Run: headless pygame with SDL's dummy video driver; simulated clock (each Clock.tick advances the game by its frame time, no real sleeping); random seed 0; keys injected as events and as key.get_pressed() state; mouse plan: one left click at the window centre at the start of phase 2, then a move to the lower-right quarter at the start of phase 3.
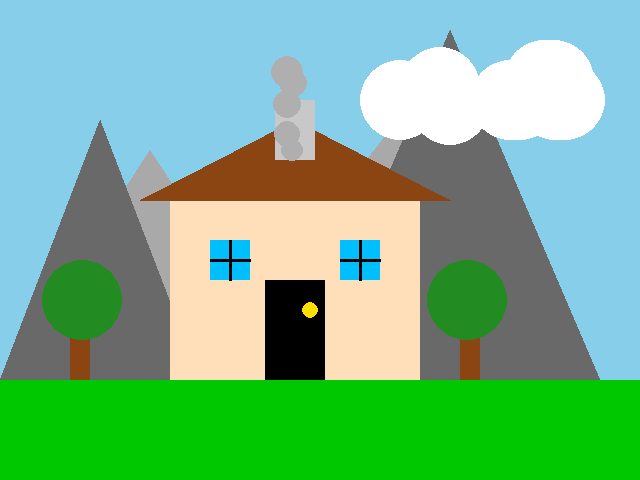
Frame 1 of 4 · flips 1–60 · no input
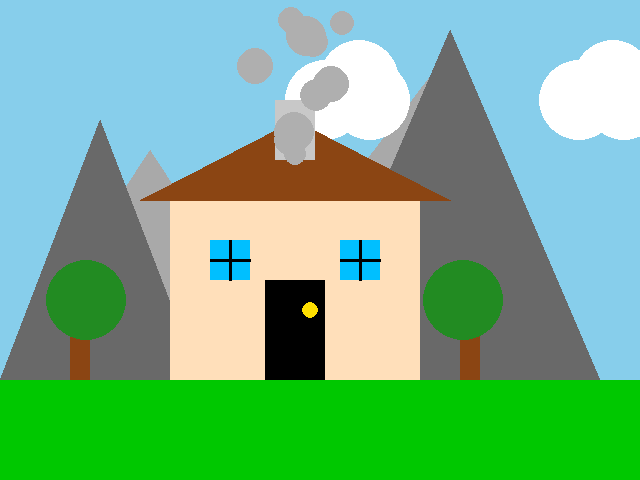
Frame 2 of 4 · flips 61–180 · clicked the window centre · tapped SPACE, RETURN · held RIGHT (→), D
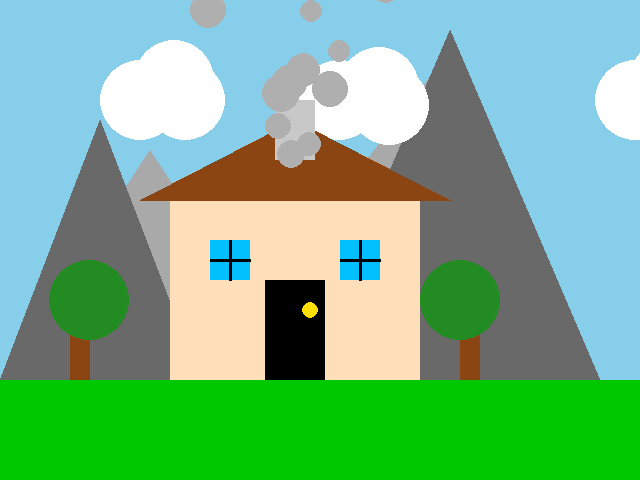
Frame 3 of 4 · flips 181–300 · moved the mouse to the lower-right quarter · held DOWN (↓), S
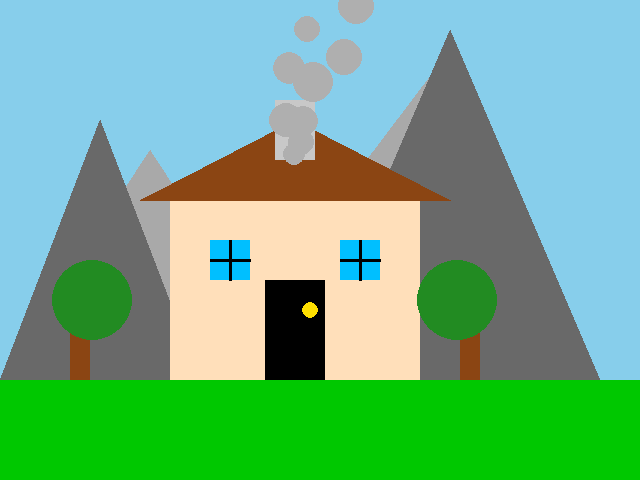
Frame 4 of 4 · flips 301–420 · held LEFT (←), A, UP (↑), W

The pygame program that drew these frames:

import pygame
import random
import math

pygame.init()

WIDTH = 640
HEIGHT = 480
SIZE = (WIDTH, HEIGHT)

screen = pygame.display.set_mode(SIZE)
clock = pygame.time.Clock()

# ---------------------------
# Initialize global variables
house_x = 170
house_width = 250
cloud_x = 100
cloud_y = 110
cloud_z = 120
ground_height = 100
house_height = 180
house_y = HEIGHT - ground_height - house_height
tree_sway_angle = 0  # Variable to control the sway of the trees
tree_sway_speed = 0.05  # Controls how fast the trees sway
smoke_puffs = []  # List to store smoke puffs
smoke_interval = 0  # To control how often new smoke puffs appear
# ---------------------------

def create_smoke(chimney_x, chimney_y):
    """Generate a new puff of smoke."""
    puff = {
        'x': chimney_x,
        'y': chimney_y,
        'radius': random.randint(10, 20),
        'alpha': 255,  # Full opacity
        'speed': random.uniform(1, 2),  # Speed of upward movement
        'drift': random.uniform(-1, 1)  # Drift of the smoke puff
    }
    smoke_puffs.append(puff)

running = True
while running:
    # EVENT HANDLING
    for event in pygame.event.get():
        if event.type == pygame.QUIT:
            running = False
        elif event.type == pygame.MOUSEBUTTONDOWN:
            print(event.pos)

    # GAME STATE UPDATES
    cloud_x += 7
    if cloud_x > WIDTH + 40:
        cloud_x = -100

    cloud_y += 5
    if cloud_y > WIDTH + 40:
        cloud_y = -100
    
    cloud_z += 3
    if cloud_z > WIDTH + 40:
        cloud_z = -100

    # Update the sway angle for the trees (create oscillating movement)
    tree_sway_angle += tree_sway_speed
    if tree_sway_angle > 2 * math.pi:  # Keep the angle within a full circle (0 to 2π)
        tree_sway_angle -= 2 * math.pi

    # Manage smoke puff generation
    smoke_interval += 1
    if smoke_interval > 10:  # Create a puff every 10 frames
        smoke_interval = 0
        chimney_x = house_x + house_width / 2  # Chimney's X position (center of the house)
        chimney_y = house_y - 40  # Chimney's Y position (just above the house)
        create_smoke(chimney_x, chimney_y)

    # Move and fade smoke puffs
    for puff in smoke_puffs[:]:
        puff['y'] -= puff['speed']  # Move puff upward
        puff['x'] += puff['drift']  # Slightly drift left or right
        puff['alpha'] -= 2  # Fade out (decrease alpha)
        if puff['alpha'] <= 0:
            smoke_puffs.remove(puff)  # Remove puff when fully transparent

    # DRAWING
    screen.fill((135, 206, 235))  # Sky color

    # Draw the mountains in the background (touching the grass)
    pygame.draw.polygon(screen, (169, 169, 169), [(0, HEIGHT - ground_height), (150, 150), (300, HEIGHT - ground_height)])  # Left mountain
    pygame.draw.polygon(screen, (169, 169, 169), [(200, HEIGHT - ground_height), (450, 50), (600, HEIGHT - ground_height)])  # Right mountain
    pygame.draw.polygon(screen, (105, 105, 105), [(0, HEIGHT - ground_height), (100, 120), (200, HEIGHT - ground_height)])  # Middle mountain
    pygame.draw.polygon(screen, (105, 105, 105), [(300, HEIGHT - ground_height), (450, 30), (600, HEIGHT - ground_height)])  # Distant right mountain

    # Draw the grass (ground)
    pygame.draw.rect(screen, (0, 200, 0), (0, HEIGHT - ground_height, WIDTH, ground_height))

    # Draw clouds
    pygame.draw.circle(screen, (255, 255, 255), (cloud_x, 100), 40)
    pygame.draw.circle(screen, (255, 255, 255), (cloud_x + 34, 80), 40)
    pygame.draw.circle(screen, (255, 255, 255), (cloud_x + 45, 100), 40)

    pygame.draw.circle(screen, (255, 255, 255), (cloud_y + 100, 100), 40)
    pygame.draw.circle(screen, (255, 255, 255), (cloud_y + 134, 80), 40)
    pygame.draw.circle(screen, (255, 255, 255), (cloud_y + 145, 100), 40)

    pygame.draw.circle(screen, (255, 255, 255), (cloud_z + 100, 100), 40)
    pygame.draw.circle(screen, (255, 255, 255), (cloud_z + 140, 87), 40)
    pygame.draw.circle(screen, (255, 255, 255), (cloud_z + 150, 105), 40)

    # Draw the house
    house_width = 250
    house_height = 180
    house_x = 170
    house_y = HEIGHT - ground_height - house_height  # House is placed right at the bottom of the screen

    # House body (rectangle)
    pygame.draw.rect(screen, (255, 223, 186), (house_x, house_y, house_width, house_height))  # Light tan color for walls

    # Roof (gable style with a triangle and ridge line)
    roof_points = [
        (house_x - 30, house_y),  # Left corner
        (house_x + house_width + 30, house_y),  # Right corner
        (house_x + house_width / 2, house_y - 80)  # Top point of the roof
    ]
    pygame.draw.polygon(screen, (139, 69, 19), roof_points)  # Dark brown roof

    # Chimney (rectangle on the roof)
    chimney_width = 40
    chimney_height = 60
    pygame.draw.rect(screen, (200, 200, 200), (house_x + house_width / 2 - chimney_width / 2, house_y - chimney_height - 40, chimney_width, chimney_height))  # Gray chimney

    # Draw smoke puffs
    for puff in smoke_puffs:
        pygame.draw.circle(screen, (175, 175, 175), (int(puff['x']), int(puff['y'])), puff['radius'], width=0)
        # Use 'width=0' to fill the circle completely with the alpha transparency.

    # Door (rectangle)
    door_width = 60
    door_height = 100
    pygame.draw.rect(screen, (0, 0, 0), (house_x + house_width / 2 - door_width / 2, house_y + house_height - door_height, door_width, door_height))  # Black door

    # Doorknob (circle)
    pygame.draw.circle(screen, (255, 223, 0), (house_x + house_width / 2 + 15, house_y + house_height - door_height + 30), 8)  # Yellow doorknob

    # Windows (rectangles with window panes)
    window_size = 40
    # Left window
    pygame.draw.rect(screen, (0, 191, 255), (house_x + 40, house_y + 40, window_size, window_size))  # Light blue window
    pygame.draw.line(screen, (0, 0, 0), (house_x + 40 + window_size / 2, house_y + 40), (house_x + 40 + window_size / 2, house_y + 40 + window_size), 3)  # Vertical line
    pygame.draw.line(screen, (0, 0, 0), (house_x + 40, house_y + 40 + window_size / 2), (house_x + 40 + window_size, house_y + 40 + window_size / 2), 3)  # Horizontal line

    # Right window (fixed alignment)
    right_window_x = house_x + house_width - 40 - window_size  # Adjusted position
    pygame.draw.rect(screen, (0, 191, 255), (right_window_x, house_y + 40, window_size, window_size))  # Light blue window
    # Vertical divider for the right window
    pygame.draw.line(screen, (0, 0, 0), (right_window_x + window_size / 2, house_y + 40), 
                     (right_window_x + window_size / 2, house_y + 40 + window_size), 3)  # Vertical line
    # Horizontal divider for the right window
    pygame.draw.line(screen, (0, 0, 0), (right_window_x, house_y + 40 + window_size / 2), 
                     (right_window_x + window_size, house_y + 40 + window_size / 2), 3)  # Horizontal line

    # Trees beside the house (adjusted to be farther from the house and touching the grass)
    # Left tree (positioned farther from the house and touching the grass)
    tree_trunk_x = house_x - 100  # Move tree farther left from the house
    tree_trunk_y = HEIGHT - ground_height - 60  # Place tree trunk directly on the grass
    pygame.draw.rect(screen, (139, 69, 19), (tree_trunk_x, tree_trunk_y, 20, 60))  # Tree trunk
    # Tree leaves sway left-right based on sine wave
    tree_leaves_x_offset = math.sin(tree_sway_angle) * 15  # Maximum sway of 15 pixels
    pygame.draw.circle(screen, (34, 139, 34), (tree_trunk_x + 10 + tree_leaves_x_offset, tree_trunk_y - 20), 40)  # Tree leaves

    # Right tree (positioned farther from the house and touching the grass)
    tree_trunk_x = house_x + house_width + 40  # Move tree farther right from the house
    pygame.draw.rect(screen, (139, 69, 19), (tree_trunk_x, tree_trunk_y, 20, 60))  # Tree trunk
    # Tree leaves sway left-right based on sine wave
    tree_leaves_x_offset = math.sin(tree_sway_angle + math.pi) * 15  # Maximum sway of 15 pixels (phase shift for opposite movement)
    pygame.draw.circle(screen, (34, 139, 34), (tree_trunk_x + 10 + tree_leaves_x_offset, tree_trunk_y - 20), 40)  # Tree leaves

    # Must be the last two lines
    pygame.display.flip()
    clock.tick(30)

pygame.quit()
